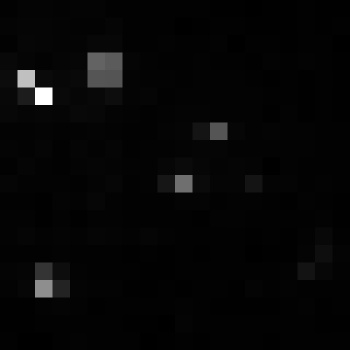

Source data for this figure (header and first rows):
, xmin, ymin, lat, lon, area, perimeter, max_nanowatts, min_nanowatts, moonlight_illumination, clear_sky_confidence, mean_nanowatts
0, 1013, 3883, -6.572, -6.572, 1.0, 0.0, 43.73, 0.03348, 11.86, 0.0, 1.897
